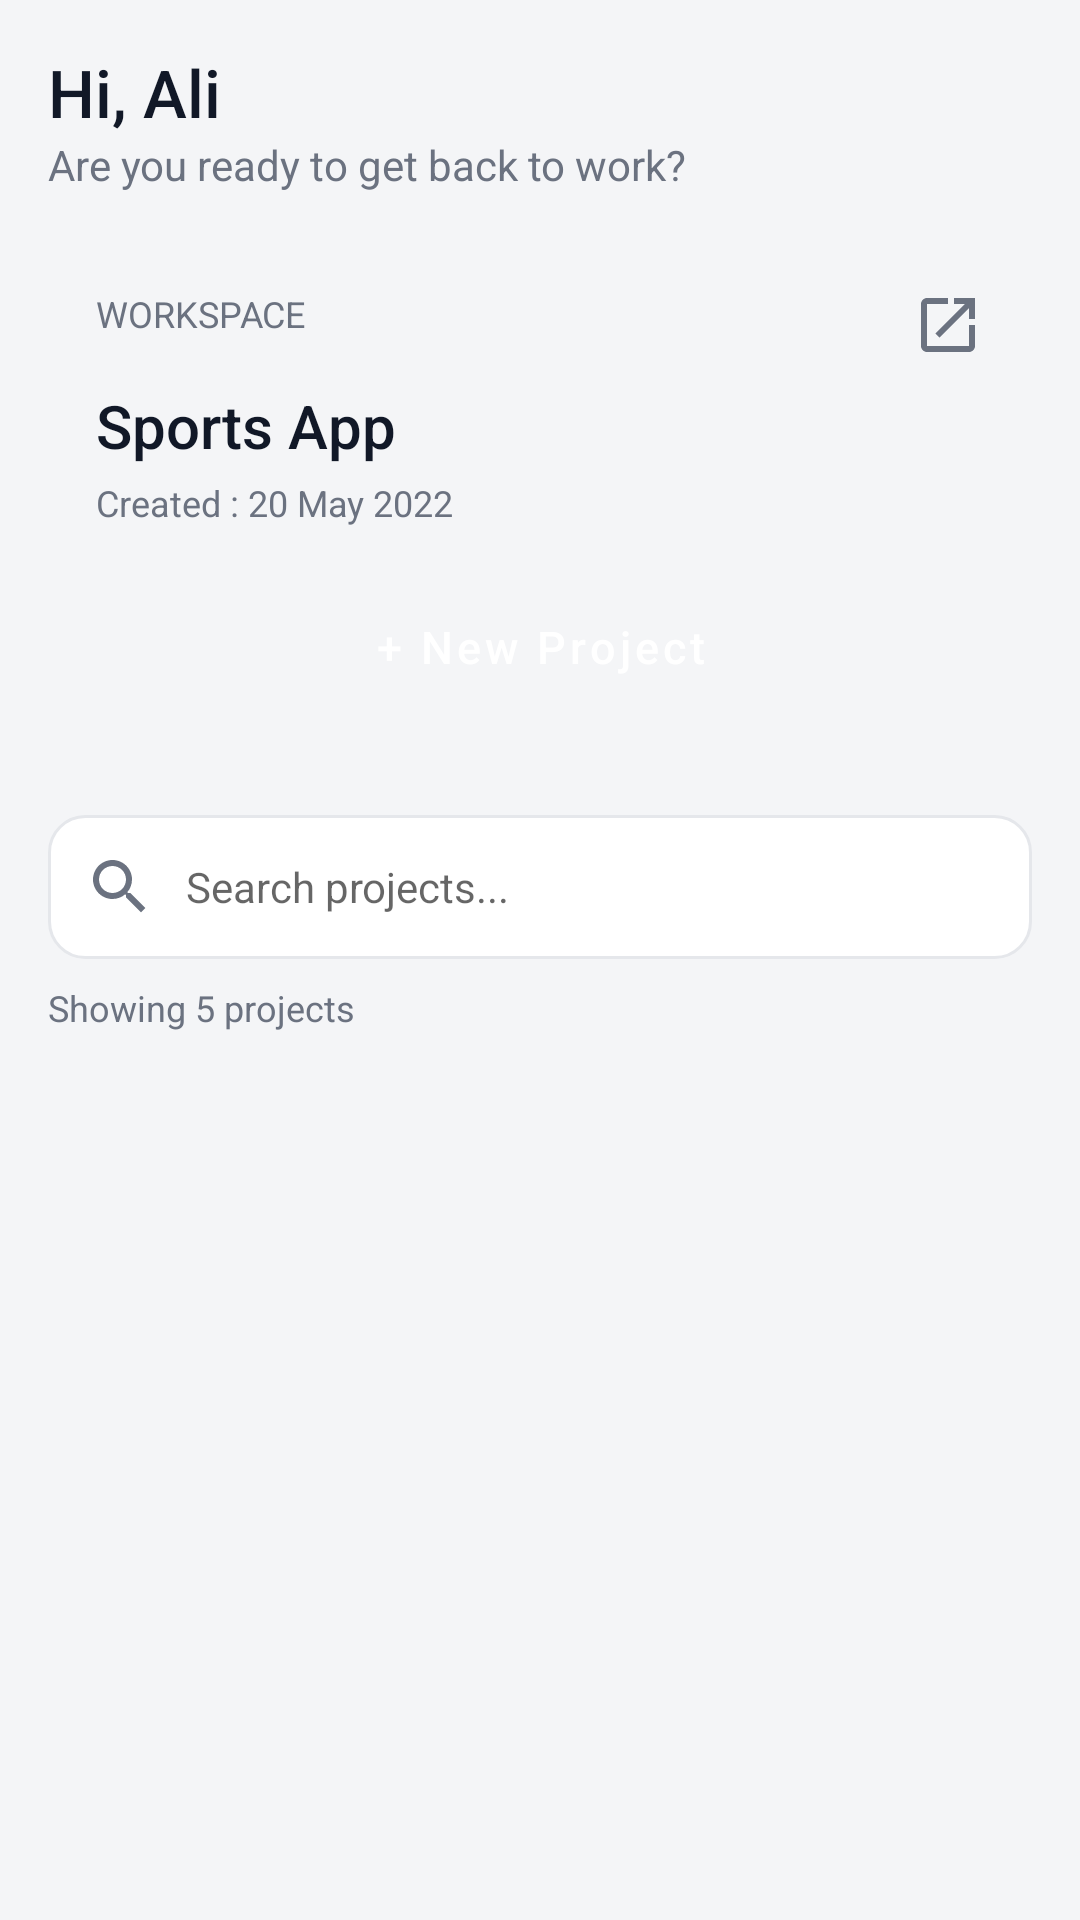

Produce the Android XML layout that renders to this screen, including the resource entries it uses.
<!-- AndroidManifest.xml: activity theme Theme.TaskFlow -->
<!-- res/layout/activity_home.xml -->
<?xml version="1.0" encoding="utf-8"?>
<LinearLayout xmlns:android="http://schemas.android.com/apk/res/android"
    xmlns:app="http://schemas.android.com/apk/res-auto"
    android:id="@+id/main"
    android:layout_width="match_parent"
    android:layout_height="match_parent"
    android:background="@color/page_bg"
    android:orientation="vertical"
    android:padding="16dp">

    
    <TextView
        android:layout_width="match_parent"
        android:layout_height="wrap_content"
        android:fontFamily="sans-serif-medium"
        android:text="@string/welcome_label"
        android:textColor="@color/text_primary"
        android:textSize="22sp" />

    <TextView
        android:layout_width="match_parent"
        android:layout_height="wrap_content"
        android:layout_marginBottom="16dp"
        android:text="@string/welcome_subtitle"
        android:textColor="@color/text_secondary"
        android:textSize="14sp" />

    
    <LinearLayout
        android:layout_width="match_parent"
        android:layout_height="wrap_content"
        android:layout_marginBottom="16dp"
        android:background="@drawable/bg_card"
        android:orientation="vertical"
        android:padding="16dp">

        <RelativeLayout
            android:layout_width="match_parent"
            android:layout_height="wrap_content"
            android:layout_marginBottom="8dp">

            <TextView
                android:layout_width="wrap_content"
                android:layout_height="wrap_content"
                android:text="@string/workspace_label"
                android:textColor="@color/text_muted"
                android:textSize="12sp"
                android:textAllCaps="true" />

            <ImageView
                android:layout_width="24dp"
                android:layout_height="24dp"
                android:layout_alignParentEnd="true"
                android:contentDescription="@null"
                android:src="@drawable/ic_arrow_up_right"
                app:tint="@color/text_muted" />
        </RelativeLayout>

        <TextView
            android:layout_width="match_parent"
            android:layout_height="wrap_content"
            android:layout_marginBottom="4dp"
            android:fontFamily="sans-serif-medium"
            android:text="@string/workspace_title"
            android:textColor="@color/text_primary"
            android:textSize="20sp" />

        <TextView
            android:layout_width="match_parent"
            android:layout_height="wrap_content"
            android:layout_marginBottom="16dp"
            android:text="@string/workspace_created"
            android:textColor="@color/text_secondary"
            android:textSize="12sp" />

        <Button
            android:id="@+id/btn_new_project"
            android:layout_width="match_parent"
            android:layout_height="48dp"
            android:background="@drawable/bg_btn_primary"
            android:text="@string/new_project"
            android:textAllCaps="false"
            android:textColor="@color/white"
            android:textSize="15sp" />
    </LinearLayout>

    
    <EditText
        android:id="@+id/et_search_projects"
        android:layout_width="match_parent"
        android:layout_height="48dp"
        android:layout_marginBottom="8dp"
        android:autofillHints=""
        android:background="@drawable/bg_search_box"
        android:drawableStart="@drawable/ic_search"
        android:drawablePadding="10dp"
        android:hint="@string/search_projects_hint"
        android:imeOptions="actionSearch"
        android:inputType="text"
        android:paddingHorizontal="12dp"
        android:textColor="@color/text_primary"
        android:textSize="14sp" />

    <TextView
        android:id="@+id/tv_showing_count"
        android:layout_width="match_parent"
        android:layout_height="wrap_content"
        android:layout_marginBottom="8dp"
        android:text="Showing 5 projects"
        android:textColor="@color/text_secondary"
        android:textSize="12sp" />

    
    <FrameLayout
        android:layout_width="match_parent"
        android:layout_height="0dp"
        android:layout_weight="1">

        <androidx.recyclerview.widget.RecyclerView
            android:id="@+id/rv_projects"
            android:layout_width="match_parent"
            android:layout_height="match_parent"
            android:clipToPadding="false"
            android:paddingBottom="16dp" />

        <TextView
            android:id="@+id/tv_empty_projects"
            android:layout_width="match_parent"
            android:layout_height="wrap_content"
            android:layout_gravity="center"
            android:gravity="center"
            android:text="@string/no_projects_match"
            android:textColor="@color/text_secondary"
            android:textSize="14sp"
            android:visibility="gone" />
    </FrameLayout>

</LinearLayout>
<!-- resources referenced by this layout -->
<resources>
  <color name="page_bg">#F4F5F7</color>
  <color name="text_muted">#6B7280</color>
  <color name="text_primary">#111827</color>
  <color name="text_secondary">#6B7280</color>
  <color name="white">#FFFFFFFF</color>
  <!-- drawable bg_search_box (drawable) -->
  <?xml version="1.0" encoding="utf-8"?>
  <shape xmlns:android="http://schemas.android.com/apk/res/android"
      android:shape="rectangle">
      <solid android:color="@color/white" />
      <stroke android:width="1dp" android:color="@color/card_stroke" />
      <corners android:radius="12dp" />
  </shape>
  <!-- drawable ic_arrow_up_right (drawable) -->
  <vector xmlns:android="http://schemas.android.com/apk/res/android"
      android:width="24dp"
      android:height="24dp"
      android:viewportWidth="24"
      android:viewportHeight="24">
    <path
        android:fillColor="#000000"
        android:pathData="M14,3v2h3.59l-9.83,9.83 1.41,1.41L19,6.41V10h2V3zM19,19H5V5h7V3H5c-1.1,0 -2,0.9 -2,2v14c0,1.1 0.9,2 2,2h14c1.1,0 2,-0.9 2,-2v-7h-2v7z"/>
  </vector>
  <!-- drawable ic_search (drawable) -->
  <vector xmlns:android="http://schemas.android.com/apk/res/android"
      android:width="24dp"
      android:height="24dp"
      android:viewportWidth="24"
      android:viewportHeight="24"
      android:tint="#6B7280">
      <path
          android:fillColor="#FF000000"
          android:pathData="M15.5,14h-0.79l-0.28,-0.27C15.41,12.59 16,11.11 16,9.5C16,5.91 13.09,3 9.5,3S3,5.91 3,9.5S5.91,16 9.5,16c1.61,0 3.09,-0.59 4.23,-1.57l0.27,0.28v0.79l5,4.99L20.49,19L15.5,14zM9.5,14C7.01,14 5,11.99 5,9.5S7.01,5 9.5,5S14,7.01 14,9.5S11.99,14 9.5,14z" />
  </vector>
  <string name="new_project">+ New Project</string>
  <string name="no_projects_match">No projects match your search</string>
  <string name="search_projects_hint">Search projects...</string>
  <string name="welcome_label">Hi, Ali</string>
  <string name="welcome_subtitle">Are you ready to get back to work?</string>
  <string name="workspace_created">Created : 20 May 2022</string>
  <string name="workspace_label">Workspace</string>
  <string name="workspace_title">Sports App</string>
  <style name="Theme.TaskFlow" parent="Theme.MaterialComponents.Light.NoActionBar">
          <item name="colorPrimary">@color/navy</item>
          <item name="colorPrimaryDark">@color/navy</item>
          <item name="colorAccent">@color/accent_green</item>
          <item name="android:windowBackground">@color/page_bg</item>
          <item name="android:statusBarColor" tools:targetApi="21">@color/page_bg</item>
          <item name="android:windowLightStatusBar" tools:targetApi="23">true</item>
      </style>
  <color name="card_stroke">#E5E7EB</color>
  <color name="navy">#0B1B36</color>
  <color name="accent_green">#22C55E</color>
</resources>
